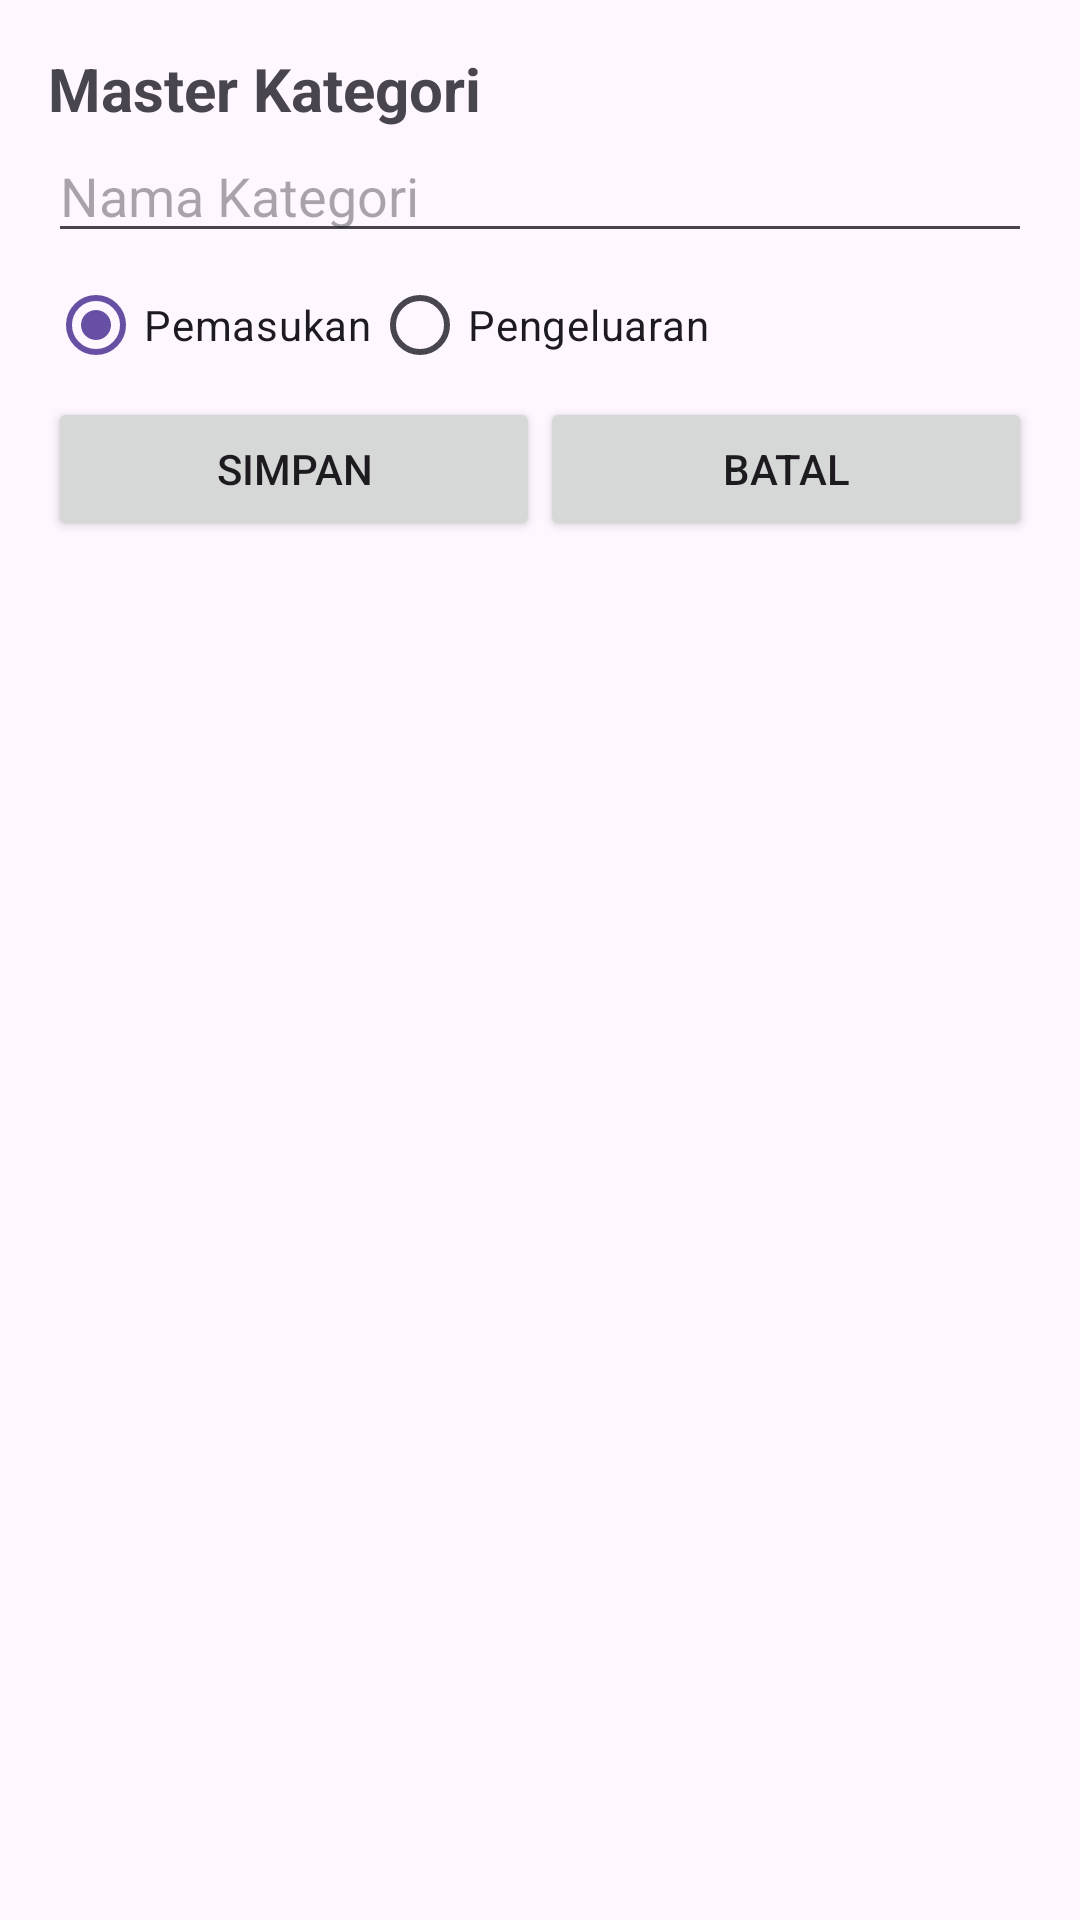

Layout XML and referenced resources for this Android screen:
<!-- AndroidManifest.xml: application theme Theme.ProjectDompetku -->
<!-- res/layout/activity_kategori.xml -->
<?xml version="1.0" encoding="utf-8"?>
<LinearLayout xmlns:android="http://schemas.android.com/apk/res/android"
    xmlns:tools="http://schemas.android.com/tools"
    android:id="@+id/main"
    android:layout_width="match_parent"
    android:layout_height="match_parent"
    android:orientation="vertical"
    android:padding="16dp"
    tools:context=".KategoriActivity">
    
    <TextView
        android:layout_width="match_parent"
        android:layout_height="wrap_content"
        android:text="Master Kategori"
        android:textSize="20sp"
        android:textStyle="bold">
    </TextView>

    <EditText
        android:id="@+id/etNamaKategori"
        android:layout_width="match_parent"
        android:layout_height="wrap_content"
        android:hint="Nama Kategori">
    </EditText>
    <RadioGroup
        android:id="@+id/rgJenis"
        android:layout_width="wrap_content"
        android:layout_height="wrap_content"
        android:orientation="horizontal">
        <RadioButton
            android:id="@+id/rbPemasukan"
            android:layout_width="wrap_content"
            android:layout_height="wrap_content"
            android:checked="true"
            android:text="Pemasukan">
        </RadioButton>

        <RadioButton
            android:id="@+id/rbPengeluaran"
            android:layout_width="wrap_content"
            android:layout_height="wrap_content"
            android:text="Pengeluaran">
        </RadioButton>
    </RadioGroup>

    <LinearLayout
        android:layout_width="match_parent"
        android:layout_height="wrap_content"
        android:orientation="horizontal">
        <Button
            android:id="@+id/btnSimpanKategori"
            android:layout_width="0dp"
            android:layout_height="wrap_content"
            android:layout_weight="1"
            android:text="Simpan">
        </Button>
        <Button
            android:id="@+id/btnBatal"
            android:layout_width="0dp"
            android:layout_height="wrap_content"
            android:layout_weight="1"
            android:text="Batal">
        </Button>
    </LinearLayout>

    <androidx.recyclerview.widget.RecyclerView
        android:id="@+id/rvKategori"
        android:layout_width="match_parent"
        android:layout_height="0dp"
        android:layout_weight="1">
    </androidx.recyclerview.widget.RecyclerView>

</LinearLayout>
<!-- resources referenced by this layout -->
<resources>
  <style name="Theme.ProjectDompetku" parent="Base.Theme.ProjectDompetku" />
  <style name="Base.Theme.ProjectDompetku" parent="Theme.Material3.DayNight.NoActionBar">
          
          
      </style>
</resources>
